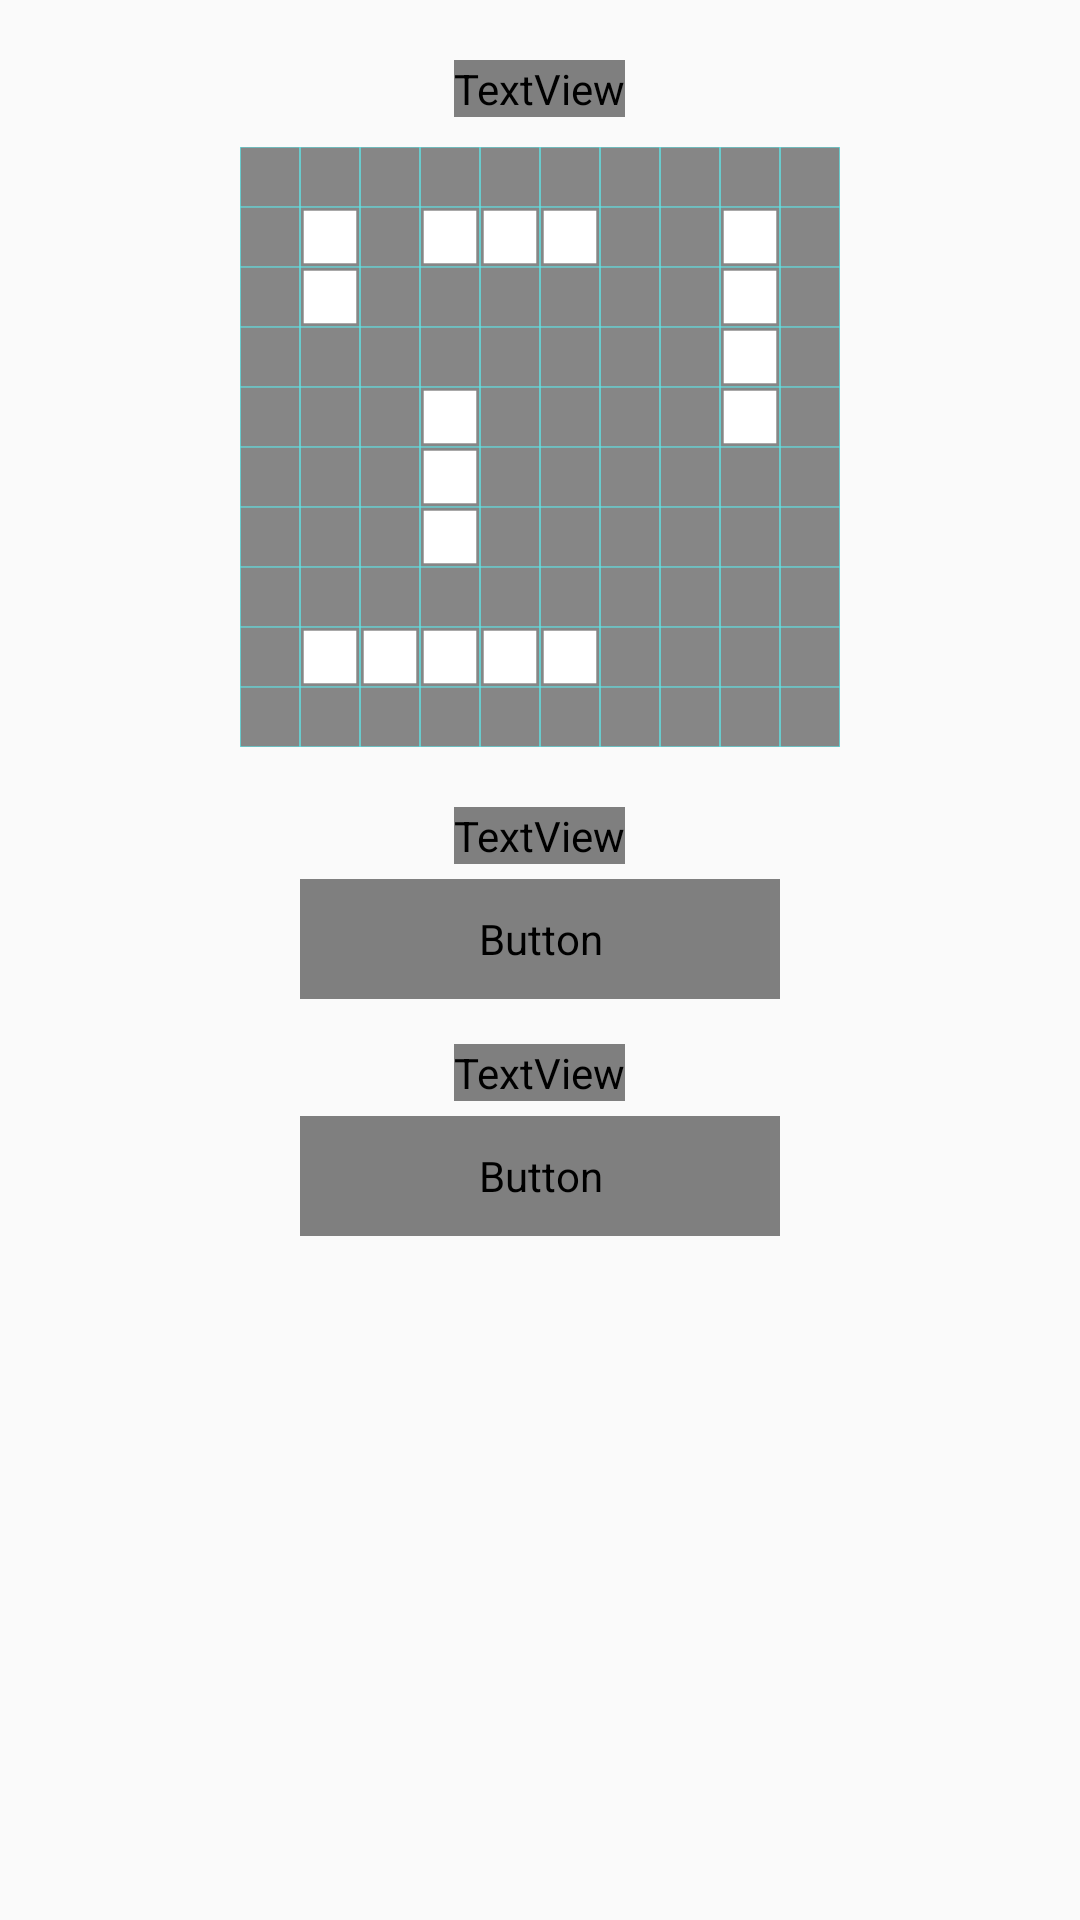

Reconstruct the res/layout file that produces this screen, plus the resources it refers to.
<!-- AndroidManifest.xml: application theme AppTheme -->
<!-- res/layout/tutorial_tab3.xml -->
<?xml version="1.0" encoding="utf-8"?>
<RelativeLayout xmlns:android="http://schemas.android.com/apk/res/android"
    xmlns:tools="http://schemas.android.com/tools"
    android:id="@+id/constraintLayout"
    android:layout_width="match_parent"
    android:layout_height="match_parent"
    android:layoutDirection="ltr"
    tools:context=".TutorialActivity">

    <TextView
        android:id="@+id/section_label"
        android:layout_width="wrap_content"
        android:layout_height="wrap_content"
        android:layout_marginTop="20dp"
        android:layout_marginStart="20dp"
        android:layout_marginEnd="20dp"
        android:layout_centerHorizontal="true"
        style="@style/tutorial_style"
        android:gravity="center"
        android:text="@string/board_tab_1"
        android:textSize="18sp"/>

    <TextView
        android:id="@+id/section_label1"
        android:layout_width="wrap_content"
        android:layout_height="wrap_content"
        android:layout_marginTop="10dp"
        android:layout_marginStart="20dp"
        android:layout_marginEnd="20dp"
        android:layout_centerHorizontal="true"
        style="@style/tutorial_style"
        android:gravity="center"
        android:text="@string/board_tab_2"
        android:textSize="18sp"
        android:layout_below="@id/gl_tutorial"/>

    <GridLayout
        android:id="@+id/gl_tutorial"
        android:layout_width="200dp"
        android:layout_height="200dp"
        android:columnCount="10"
        android:rowCount="10"
        android:layout_below="@id/section_label"
        android:layout_centerHorizontal="true"
        android:layout_margin="10dp"
        android:background="@color/colorBlack">

        
        <ImageView
            style="@style/image_tutorial"/>
        <ImageView
            style="@style/image_tutorial"/>
        <ImageView
            style="@style/image_tutorial"/>
        <ImageView
            style="@style/image_tutorial"/>
        <ImageView
            style="@style/image_tutorial"/>
        <ImageView
            style="@style/image_tutorial"/>
        <ImageView
            style="@style/image_tutorial"/>
        <ImageView
            style="@style/image_tutorial"/>
        <ImageView
            style="@style/image_tutorial"/>
        <ImageView
            style="@style/image_tutorial"/>

        
        <ImageView
            style="@style/image_tutorial"/>
        <ImageView
            android:layout_width="20dp"
            android:layout_height="20dp"
            android:src="@drawable/ship_frame"/>
        <ImageView
            style="@style/image_tutorial"/>
        <ImageView
            android:layout_width="20dp"
            android:layout_height="20dp"
            android:src="@drawable/ship_frame"/>
        <ImageView
            android:layout_width="20dp"
            android:layout_height="20dp"
            android:src="@drawable/ship_frame"/>
        <ImageView
            android:layout_width="20dp"
            android:layout_height="20dp"
            android:src="@drawable/ship_frame"/>
        <ImageView
            style="@style/image_tutorial"/>
        <ImageView
            style="@style/image_tutorial"/>
        <ImageView
            android:layout_width="20dp"
            android:layout_height="20dp"
            android:src="@drawable/ship_frame"/>
        <ImageView
            style="@style/image_tutorial"/>

        
        <ImageView
            style="@style/image_tutorial"/>
        <ImageView
            android:layout_width="20dp"
            android:layout_height="20dp"
            android:src="@drawable/ship_frame"/>
        <ImageView
            style="@style/image_tutorial"/>
        <ImageView
            style="@style/image_tutorial"/>
        <ImageView
            style="@style/image_tutorial"/>
        <ImageView
            style="@style/image_tutorial"/>
        <ImageView
            style="@style/image_tutorial"/>
        <ImageView
            style="@style/image_tutorial"/>
        <ImageView
            android:layout_width="20dp"
            android:layout_height="20dp"
            android:src="@drawable/ship_frame"/>
        <ImageView
            style="@style/image_tutorial"/>

        
        <ImageView
            style="@style/image_tutorial"/>
        <ImageView
            style="@style/image_tutorial"/>
        <ImageView
            style="@style/image_tutorial"/>
        <ImageView
            style="@style/image_tutorial"/>
        <ImageView
            style="@style/image_tutorial"/>
        <ImageView
            style="@style/image_tutorial"/>
        <ImageView
            style="@style/image_tutorial"/>
        <ImageView
            style="@style/image_tutorial"/>
        <ImageView
            android:layout_width="20dp"
            android:layout_height="20dp"
            android:src="@drawable/ship_frame"/>
        <ImageView
            style="@style/image_tutorial"/>
        <ImageView
            style="@style/image_tutorial"/>

        
        <ImageView
            style="@style/image_tutorial"/>
        <ImageView
            style="@style/image_tutorial"/>
        <ImageView
            android:layout_width="20dp"
            android:layout_height="20dp"
            android:src="@drawable/ship_frame"/>
        <ImageView
            style="@style/image_tutorial"/>
        <ImageView
            style="@style/image_tutorial"/>
        <ImageView
            style="@style/image_tutorial"/>
        <ImageView
            style="@style/image_tutorial"/>
        <ImageView
            android:layout_width="20dp"
            android:layout_height="20dp"
            android:src="@drawable/ship_frame"/>
        <ImageView
            style="@style/image_tutorial"/>
        <ImageView
            style="@style/image_tutorial"/>

        
        <ImageView
            style="@style/image_tutorial"/>
        <ImageView
            style="@style/image_tutorial"/>
        <ImageView
            android:layout_width="20dp"
            android:layout_height="20dp"
            android:src="@drawable/ship_frame"/>
        <ImageView
            style="@style/image_tutorial"/>
        <ImageView
            style="@style/image_tutorial"/>
        <ImageView
            style="@style/image_tutorial"/>
        <ImageView
            style="@style/image_tutorial"/>
        <ImageView
            style="@style/image_tutorial"/>
        <ImageView
            style="@style/image_tutorial"/>
        <ImageView
            style="@style/image_tutorial"/>

        
        <ImageView
            style="@style/image_tutorial"/>
        <ImageView
            style="@style/image_tutorial"/>
        <ImageView
            android:layout_width="20dp"
            android:layout_height="20dp"
            android:src="@drawable/ship_frame"/>
        <ImageView
            style="@style/image_tutorial"/>
        <ImageView
            style="@style/image_tutorial"/>
        <ImageView
            style="@style/image_tutorial"/>
        <ImageView
            style="@style/image_tutorial"/>
        <ImageView
            style="@style/image_tutorial"/>
        <ImageView
            style="@style/image_tutorial"/>
        <ImageView
            style="@style/image_tutorial"/>

        
        <ImageView
            style="@style/image_tutorial"/>
        <ImageView
            style="@style/image_tutorial"/>
        <ImageView
            style="@style/image_tutorial"/>
        <ImageView
            style="@style/image_tutorial"/>
        <ImageView
            style="@style/image_tutorial"/>
        <ImageView
            style="@style/image_tutorial"/>
        <ImageView
            style="@style/image_tutorial"/>
        <ImageView
            style="@style/image_tutorial"/>
        <ImageView
            style="@style/image_tutorial"/>
        <ImageView
            style="@style/image_tutorial"/>

        
        <ImageView
            android:layout_width="20dp"
            android:layout_height="20dp"
            android:src="@drawable/ship_frame"/>
        <ImageView
            android:layout_width="20dp"
            android:layout_height="20dp"
            android:src="@drawable/ship_frame"/>
        <ImageView
            android:layout_width="20dp"
            android:layout_height="20dp"
            android:src="@drawable/ship_frame"/>
        <ImageView
            android:layout_width="20dp"
            android:layout_height="20dp"
            android:src="@drawable/ship_frame"/>
        <ImageView
            android:layout_width="20dp"
            android:layout_height="20dp"
            android:src="@drawable/ship_frame"/>
        <ImageView
            style="@style/image_tutorial"/>
        <ImageView
            style="@style/image_tutorial"/>
        <ImageView
            style="@style/image_tutorial"/>
        <ImageView
            style="@style/image_tutorial"/>
        <ImageView
            style="@style/image_tutorial"/>

        
        <ImageView
            style="@style/image_tutorial"/>
        <ImageView
            style="@style/image_tutorial"/>
        <ImageView
            style="@style/image_tutorial"/>
        <ImageView
            style="@style/image_tutorial"/>
        <ImageView
            style="@style/image_tutorial"/>
        <ImageView
            style="@style/image_tutorial"/>
        <ImageView
            style="@style/image_tutorial"/>
        <ImageView
            style="@style/image_tutorial"/>
        <ImageView
            style="@style/image_tutorial"/>
        <ImageView
            style="@style/image_tutorial"/>

    </GridLayout>

    <Button
        android:id="@+id/generate_btn"
        android:text="@string/generate_btn"
        style="@style/placingPage_btn"
        android:layout_centerHorizontal="true"
        android:layout_below="@id/section_label1"
        android:layout_margin="5dp"
        android:clickable="false"/>

    <Button
        android:id="@+id/ready_btn"
        android:text="@string/ready_btn"
        style="@style/placingPage_btn"
        android:layout_centerHorizontal="true"
        android:layout_below="@id/section_label2"
        android:layout_margin="5dp"
        android:clickable="false"/>

    <TextView
        android:id="@+id/section_label2"
        android:layout_width="wrap_content"
        android:layout_height="wrap_content"
        android:layout_marginTop="10dp"
        android:layout_marginStart="20dp"
        android:layout_marginEnd="20dp"
        android:layout_centerHorizontal="true"
        style="@style/tutorial_style"
        android:gravity="center"
        android:text="@string/board_tab_3"
        android:layout_below="@id/generate_btn"
        android:textSize="18sp"/>

</RelativeLayout>
<!-- resources referenced by this layout -->
<resources>
  <color name="colorBlack">#77000000</color>
  <!-- drawable ship_frame: png bitmap (drawable, 315 bytes) -->
  <string name="board_tab_1">Choose how you want your ships will be Placed.</string>
  <string name="board_tab_2">"You can change it by pressing the 'GENERATE BOARD' button</string>
  <string name="board_tab_3">"When you finish, press the 'READY' button</string>
  <string name="generate_btn">GENERATE BOARD</string>
  <string name="ready_btn">READY</string>
  <style name="image_tutorial">
          <item name="android:layout_width">20dp</item>
          <item name="android:layout_height">20dp</item>
          <item name="android:src">@drawable/btn</item>
      </style>
  <style name="placingPage_btn">
          <item name="android:layout_width">160dp</item>
          <item name="android:layout_height">40dp</item>
          <item name="android:fontFamily">@font/audiowide</item>
          <item name="android:textStyle">bold</item>
          <item name="android:background">@drawable/btn_bg</item>
          <item name="android:textSize">12sp</item>
          <item name="android:textColor">#fff</item>
      </style>
  <style name="tutorial_style">
          <item name="android:fontFamily">@font/audiowide</item>
          <item name="android:textSize">20sp</item>
          <item name="android:textColor">#fff</item>
      </style>
  <style name="AppTheme" parent="Theme.AppCompat.Light.NoActionBar">
          
          <item name="colorPrimary">@color/colorPrimary</item>
          <item name="colorPrimaryDark">@color/colorPrimaryDark</item>
          <item name="colorAccent">@color/colorAccent</item>
      </style>
  <!-- drawable btn: png bitmap (drawable, 296 bytes) -->
  <!-- drawable btn_bg (drawable) -->
  <?xml version="1.0" encoding="utf-8"?>
  <selector xmlns:android="http://schemas.android.com/apk/res/android">
      <item android:state_pressed="false">
          <shape android:shape="rectangle">
              <solid android:color="@color/colorBlack1"/>
              <stroke android:color="@color/colorSilver"
                  android:width="0.1dp"/>
              <corners android:radius="3dp"/>
          </shape>
      </item>
  
      <item android:state_pressed="true">
          <shape android:shape="rectangle">
              <solid android:color="@color/colorBlack1"/>
              <gradient android:centerColor="@color/colorBlack"
                  android:startColor="@color/colorSilver"
                  android:gradientRadius="10dp"
                  android:endColor="@color/colorSilver"/>
              <stroke android:color="@color/colorSilver"
                  android:width="0.1dp"/>
              <corners android:radius="3dp"/>
          </shape>
      </item>
  </selector>
  <color name="colorPrimary">#056b97</color>
  <color name="colorPrimaryDark">#0e5574</color>
  <color name="colorAccent">#229FD6</color>
  <color name="colorBlack1">#ba000000</color>
  <color name="colorSilver">#e0eff6</color>
</resources>
